Run: headless pygame with SDL's dummy video driver; simulated clock (each Clock.tick advances the game by its frame time, no real sleeping); random seed 0; keys injected as events and as key.get_pressed() state; mouse plan: one left click at the window centre at the start of phase 2, then a move to the lower-right quarter at the start of phase 3.
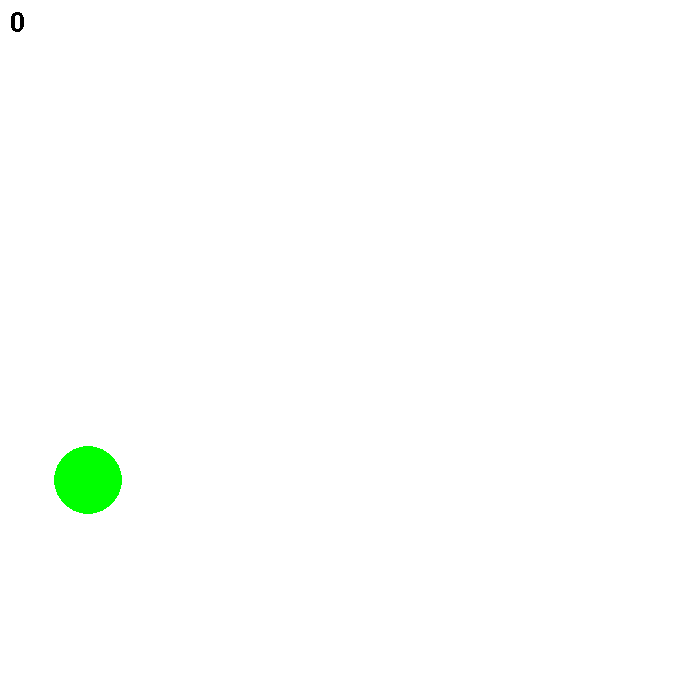
Frame 1 of 4 · flips 1–60 · no input
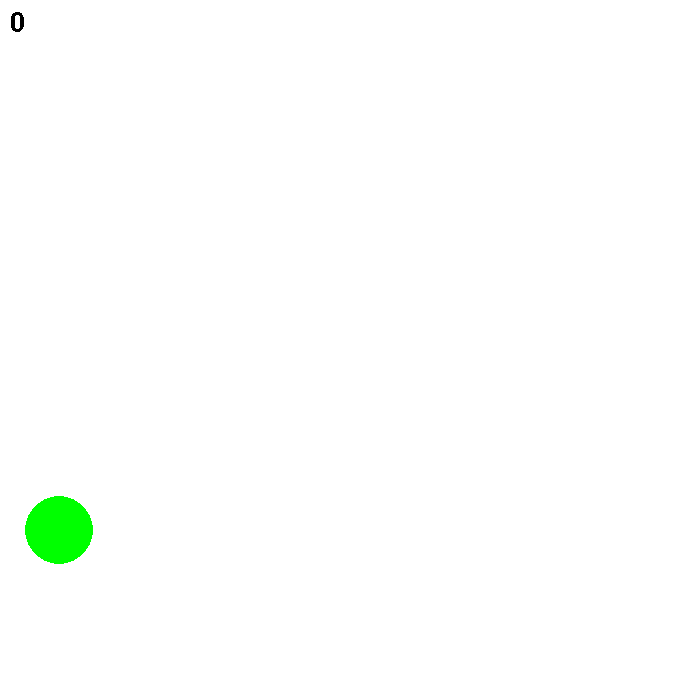
Frame 2 of 4 · flips 61–180 · clicked the window centre · tapped SPACE, RETURN · held RIGHT (→), D
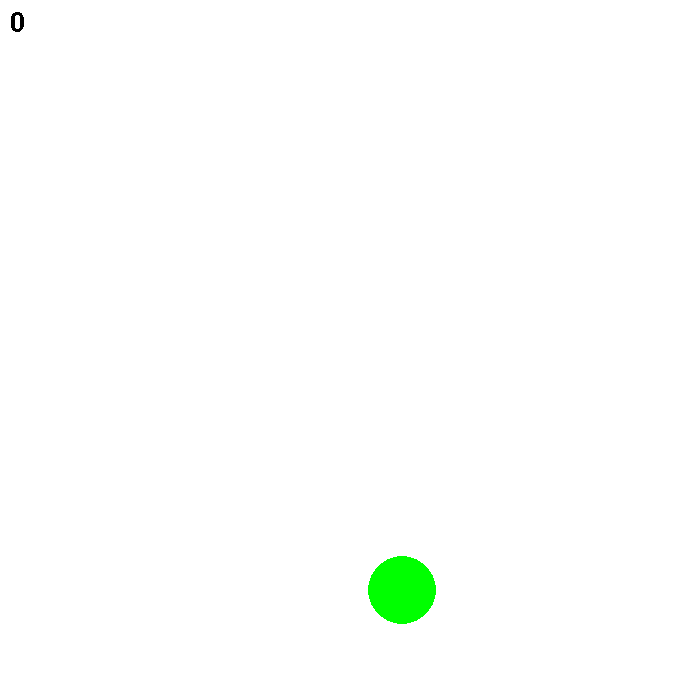
Frame 3 of 4 · flips 181–300 · moved the mouse to the lower-right quarter · held DOWN (↓), S
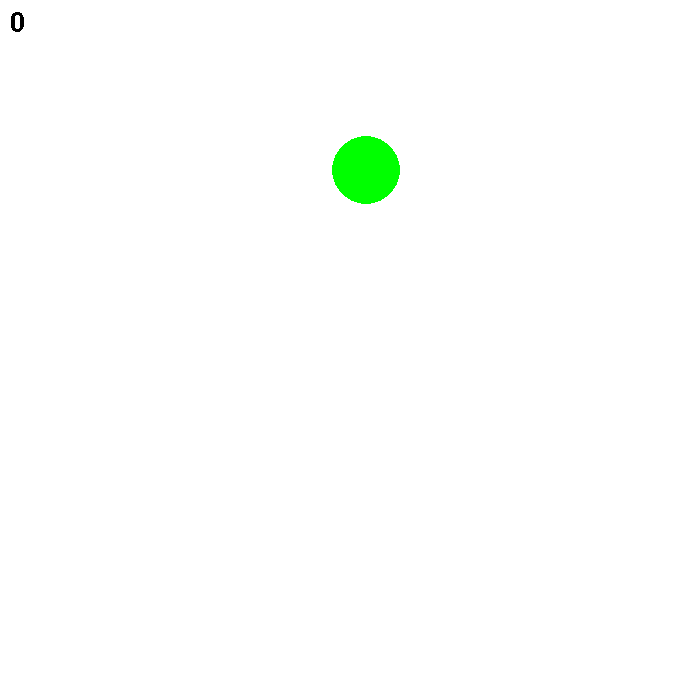
Frame 4 of 4 · flips 301–420 · held LEFT (←), A, UP (↑), W

The pygame program that drew these frames:

import pygame
from pygame.draw import *
from random import randint

pygame.init()

# Задание констант
FPS = 30  # частота обновления экрана
screen_width, screen_height = screen_size = (700, 700)  # параметры размера экранов
screen = pygame.display.set_mode(screen_size)
BALL_RADIUS_RANGE = [10, 50]  # минимальный и максимальный размеры шарика
font1 = pygame.font.Font(None, 40)  # шрифт для счётчика
BALL_VELOCITY_RANGE = [3, 20]  # минимальная и максимальная скорость шарика

RED = (255, 0, 0)
BLUE = (0, 0, 255)
YELLOW = (255, 255, 0)
GREEN = (0, 255, 0)
MAGENTA = (255, 0, 255)
CYAN = (0, 255, 255)
BLACK = (0, 0, 0)
WHITE = (255, 255, 255)
COLORS = [RED, BLUE, YELLOW, GREEN, MAGENTA, CYAN, BLACK]  # список всех возможных окрасок шариков

# задаём реоеменные
counter = 0  # счётчик очков


def ball_create(BALL_RADIUS_RANGE=[], screen_size=(), BALL_VELOCITY_RANGE=[]):
    '''создаёт параметры шарика и возврашает их массивом
    :param BALL_RADIUS_RANGE = []: [min_ball_radius, max_ball_radius]
    :param BALL_VELOCITY_RANGE: - диапозон скоростей скоростей шарика по оси (в пикселях/ фрейм)
    '''
    global ball_radius, ball_x, ball_y
    ball_radius = randint(BALL_RADIUS_RANGE[0], BALL_RADIUS_RANGE[1])
    ball_x = randint(ball_radius, screen_size[0] - ball_radius)
    ball_y = randint(ball_radius, screen_size[1] - ball_radius)
    ball_v_x = randint(BALL_VELOCITY_RANGE[0], BALL_VELOCITY_RANGE[1]) * ((-1) ** randint(1, 2))
    ball_v_y = randint(BALL_VELOCITY_RANGE[0], BALL_VELOCITY_RANGE[1]) * ((-1) ** randint(1, 2))
    color = COLORS[randint(0, len(COLORS) - 1)]
    return [ball_x, ball_y, ball_v_x, ball_v_y, ball_radius, color]


def click_check_slot(ball_x, ball_y, ball_r, mouse_button, mouse_coords=()):
    '''
    функция проверяет, попал ли пользователь в шарик. Если попал - возвращается 1, иначе - 0
    :param ball_x: - координата шарика х
    :param ball_y: - координата шарика у
    :param ball_r: - радиус шарика
    :param mouse_coords: - координаты нажатия
    :param mouse_button: - номер нажатой кнопки
    '''
    distance = int(((ball_x - mouse_coords[0]) ** 2 + (ball_y - mouse_coords[1]) ** 2) ** 0.5)
    if (ball_r >= distance):
        return 1
    else:
        return 0


def ball_motion(ball=[], screensize=[]):
    '''функция отвечает за движение шарика, аргумент - начальное состояние, возвращает коекчное
    ball[0] - координата шарика по x
    balll[1] - координата y
    ball[2] - скорость по x
    ball[3] - скорость по y
    '''
    if (ball[0] < ball[4] - ball[2]):  # здесь реализуется случайное отражение от стен
        ball[2] = randint(BALL_VELOCITY_RANGE[0], BALL_VELOCITY_RANGE[1])
    elif (screensize[0] - ball[0] - ball[2] < ball[4]):
        ball[2] = -1 * randint(BALL_VELOCITY_RANGE[0], BALL_VELOCITY_RANGE[1])
    if (ball[1] < ball[4] - ball[3]):
        ball[3] = randint(BALL_VELOCITY_RANGE[0], BALL_VELOCITY_RANGE[1])
    elif (screensize[1] - ball[1] - ball[3] < ball[4]):
        ball[3] = -1 * randint(BALL_VELOCITY_RANGE[0], BALL_VELOCITY_RANGE[1])
    ball[0] += ball[2]  # осуществляется перемещение шарика
    ball[1] += ball[3]
    return ball


screen.fill(WHITE)
pygame.display.update()
clock = pygame.time.Clock()
finished = False  # флажок, показывающий, не произошёл ли QUIT
ball = ball_create(BALL_RADIUS_RANGE, screen_size, BALL_VELOCITY_RANGE)  # создаём первый шарик

while not finished:
    clock.tick(FPS)
    for event in pygame.event.get():
        if event.type == pygame.QUIT:  # проверка на QUIT
            finished = True
        elif event.type == pygame.MOUSEBUTTONDOWN:  # обработка нажатия мыши
            if (click_check_slot(ball[0], ball[1], ball[4], event.button, event.pos) == 1):
                counter += 1
                ball = ball_create(BALL_RADIUS_RANGE, screen_size, BALL_VELOCITY_RANGE)
                local_time = 0
                break
    ball = ball_motion(ball, screen_size)
    circle(screen, ball[5], (ball[0], ball[1]), ball[4])  # отрисовываем шарик
    text1 = font1.render(str(counter), False, (0, 0, 0))  # задаём счётчик
    screen.blit(text1, (10, 10))  # отображаем счётчик
    pygame.display.update()
    screen.fill(WHITE)

pygame.quit()
